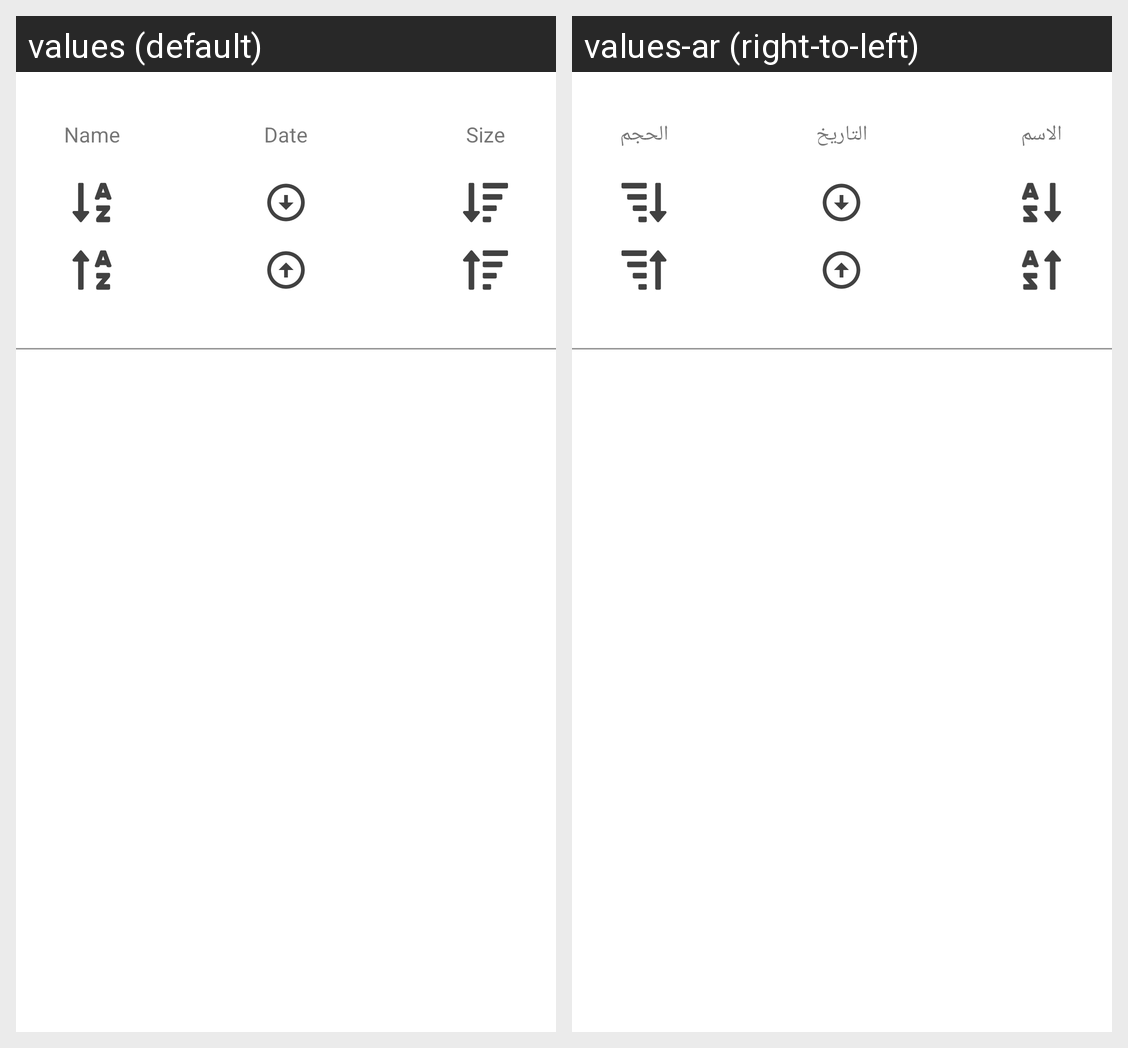

Strings drawn on this Android screen and how each of the app's shown locales translates them:
Android screen res/layout/sort_by_dialog_view.xml rendered under 2 locales, left to right: values (default), values-ar (right-to-left). Device: Nexus 5 (rendered at 1080×1920; each locale shown at half size, 540×960, under a caption strip naming it); theme DownloaderAppProjectDefaultTheme.
Strings drawn on this screen, with the default value and each locale's value (text and hints the layout hard-codes, and strings that could not be matched under every locale, appear in the picture but are not listed):

name_sort
  values: Name
  values-ar: الاسم

date_sort
  values: Date
  values-ar: التاريخ

size_sort
  values: Size
  values-ar: الحجم
